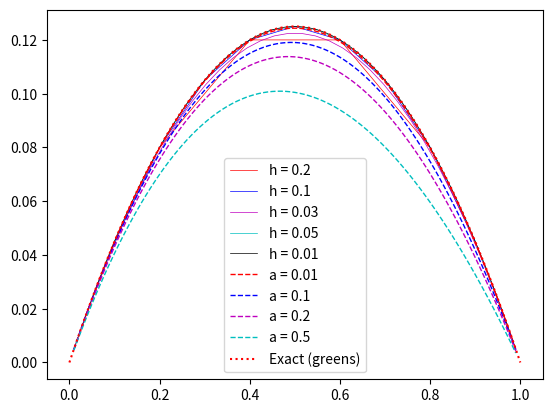

The matplotlib source for this figure:
#!/usr/bin/env python3
# -*- coding: utf-8 -*-


import math
import numpy as np
import matplotlib.pyplot as plt
from matplotlib.lines import lineStyles


def f(x):
    if x >= 0 or x < 1 / 3:
        return 1
    elif x >= 1 / 3 or x < 2:
        return 2
    elif x >= 2 / 3 or x < 1:
        return 3


def c(x):
    return 1


def c2(x, a):

    return 1 + a * x


def G(x, x0):
    fun = 0
    if x < x0 and 0 < x:
        fun = (1 - x0) * x
    elif x0 < x and x < 1:
        fun = x0 * (1 - x)

    return fun


def yquad(x, NN):
    hh = 1.0 / NN
    sumy = 0.0
    xh = hh / 2.0
    for i in range(NN):
        sumy += G(x, xh) * f(xh)
        xh += hh

    return sumy * hh


# def yexact(x):
#    return -x + math.log(1 + x)/math.log(2)

h_values = [0.2, 0.1, 0.03, 0.05, 0.01]
h_smooth = 0.01
y0 = []

a_values = [0.01, 0.1, 0.2, 0.5]

color_count = 0
colors = ["r", "b", "m", "c", "k", "g", "y"]


for h in h_values:
    N = int((1 / h) - 1)
    print(N)
    x_N = np.linspace(0, 1, N + 2)
    f_N = [f(x) for x in x_N]
    A = np.zeros((N + 2, N + 2))
    K = np.zeros((N + 2, N + 2))

    for i in range(N + 2):
        A[i, i] = 1.0 / h
        coeff = c(x_N[i])
        K[i, i] = A[i, i] * coeff
        if i > 0:
            A[i, i - 1] = -1.0 / h
            K[i, i - 1] = coeff * A[i, i - 1]

    K = A.transpose() @ K

    y_N = np.linalg.solve(K[1 : N + 1, 1 : N + 1], f_N[1 : N + 1])
    plt.plot(
        x_N[1 : N + 1], y_N, linewidth=0.5, color=colors[color_count], label=f"h = {h}"
    )
    color_count = color_count + 1
    if h == 0.01:
        y0 = y_N

print(y0)
color_count = 0

for a in a_values:
    N = int(1 / h_smooth - 1)
    x_N = np.linspace(0, 1, N + 2)
    f_N = [f(x) for x in x_N]
    A = np.zeros((N + 2, N + 2))
    K = np.zeros((N + 2, N + 2))

    for i in range(N + 2):
        A[i, i] = 1.0 / h
        coeff = c2(x_N[i], a)
        K[i, i] = A[i, i] * coeff
        if i > 0:
            A[i, i - 1] = -1.0 / h
            K[i, i - 1] = coeff * A[i, i - 1]

    K = A.transpose() @ K

    y_N = np.linalg.solve(K[1 : N + 1, 1 : N + 1], f_N[1 : N + 1])
    plt.plot(
        x_N[1 : N + 1],
        y_N,
        linewidth=1,
        color=colors[color_count],
        label=f"a = {a}",
        linestyle="--",
    )
    color_count = color_count + 1


G_N = [G(x, 0) for x in x_N]

NQ = 100
xq_N = np.linspace(0, 1, NQ + 2)
yquad = np.array([yquad(x, NQ) for x in xq_N])

plt.plot(xq_N, yquad, label="Exact (greens)", color="r", linestyle="dotted")

plt.legend()
plt.show()
